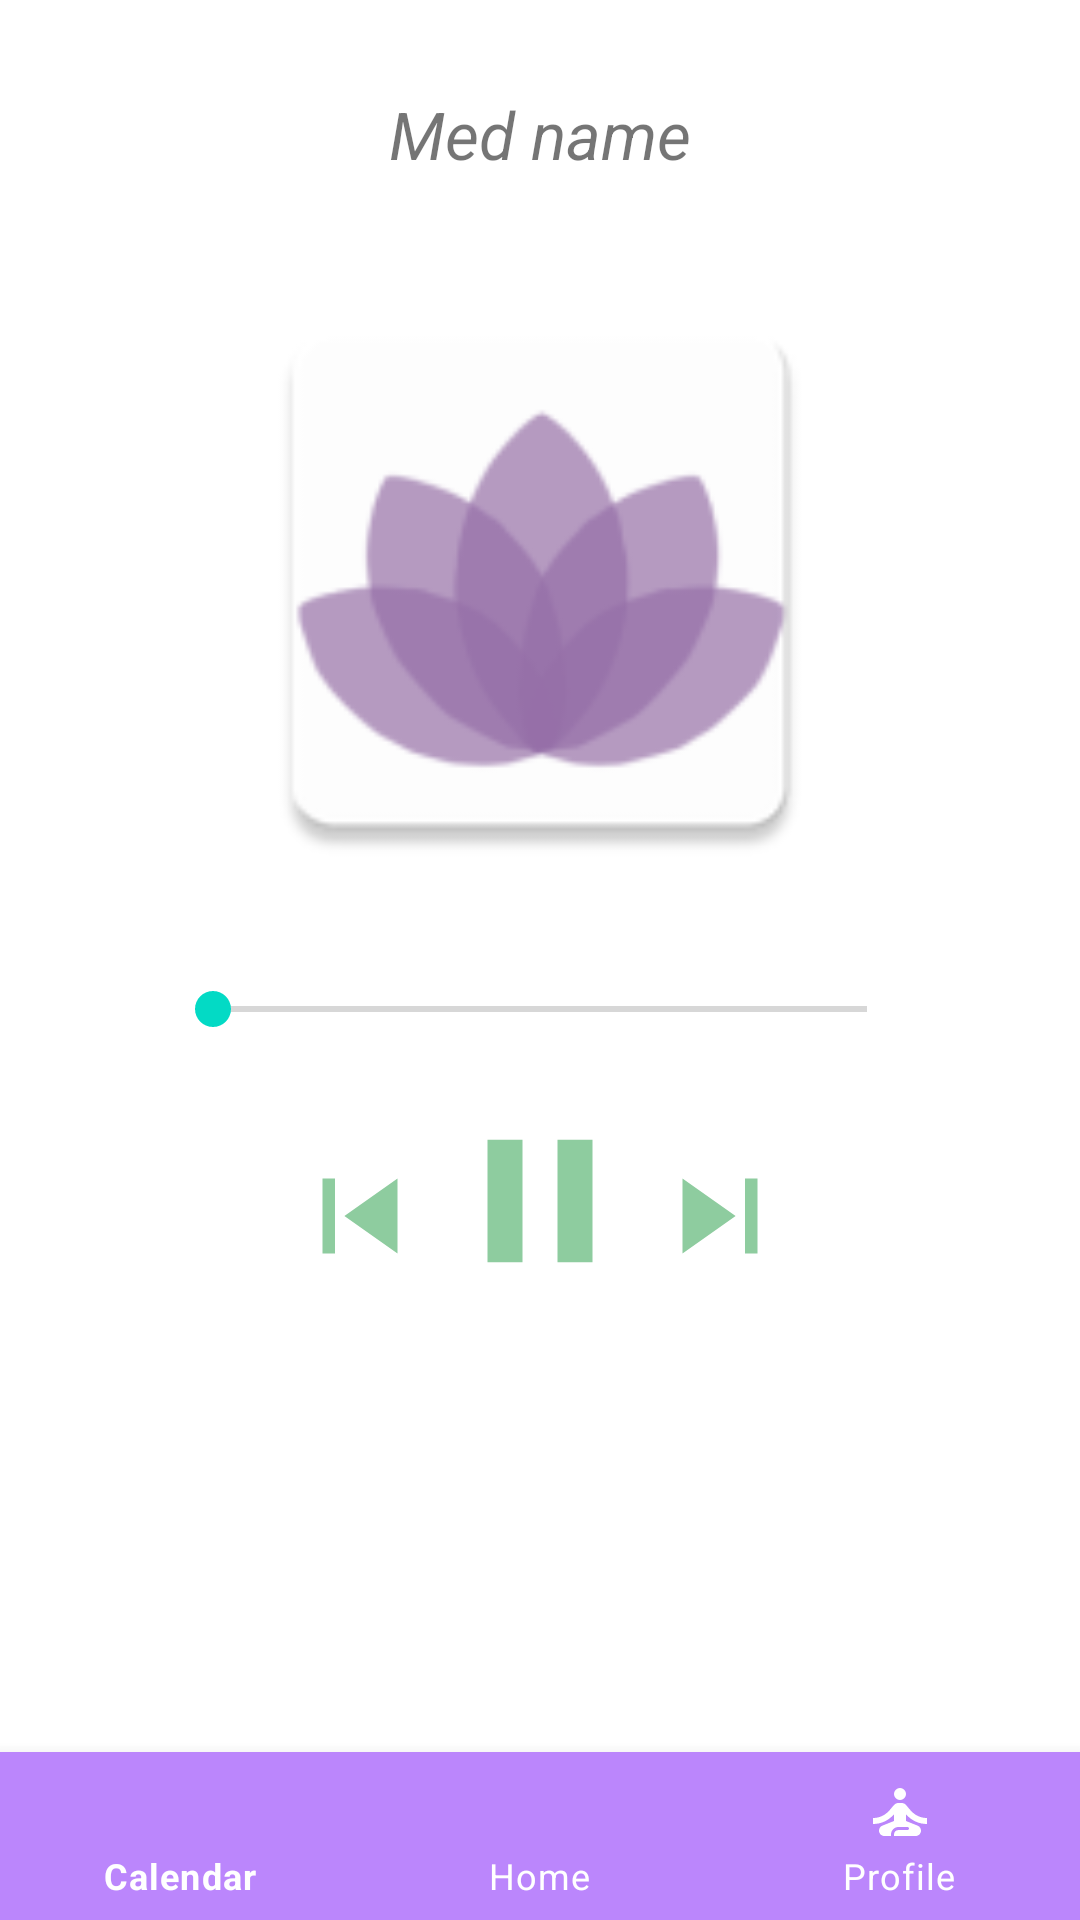

The Android layout XML behind this screen, and the referenced resources:
<!-- AndroidManifest.xml: application theme Theme.Meditation -->
<!-- res/layout/activity_guided_play.xml -->
<?xml version="1.0" encoding="utf-8"?>
<RelativeLayout xmlns:android="http://schemas.android.com/apk/res/android"
    android:layout_width="match_parent"
    android:layout_height="match_parent"
    xmlns:tools="http://schemas.android.com/tools"
    xmlns:app="http://schemas.android.com/apk/res-auto"
    android:orientation="vertical"
    android:weightSum="10"
    tools:context=".PlayActivity">

    <LinearLayout
        android:layout_width="match_parent"
        android:layout_height="match_parent"
        android:orientation="vertical"
        android:weightSum="10">

        <LinearLayout
            android:layout_width="match_parent"
            android:layout_height="558dp"
            android:layout_weight="7"
            android:gravity="center"
            android:orientation="vertical">

            <TextView
                android:id="@+id/txt"
                android:layout_width="match_parent"
                android:layout_height="wrap_content"
                android:layout_gravity="center_horizontal"
                android:layout_margin="20dp"
                android:ellipsize="marquee"
                android:marqueeRepeatLimit="marquee_forever"
                android:padding="10dp"
                android:singleLine="true"
                android:text="Med name"
                android:textAlignment="center"
                android:textSize="22sp"
                android:textStyle="italic" />

            <ImageView
                android:id="@+id/imageView"
                android:layout_width="234dp"
                android:layout_height="208dp"
                android:layout_marginBottom="8dp"
                app:srcCompat="@mipmap/lotus" />

            <RelativeLayout
                android:layout_width="match_parent"
                android:layout_height="60dp">

                <SeekBar
                    android:id="@+id/seekbar"
                    android:layout_width="250dp"
                    android:layout_height="wrap_content"
                    android:layout_alignParentBottom="true"
                    android:layout_centerInParent="true"
                    android:layout_margin="20dp"
                    android:layout_marginBottom="40dp" />

            </RelativeLayout>

            <LinearLayout
                android:layout_width="match_parent"
                android:layout_height="0dp"
                android:layout_weight="3">

                <RelativeLayout
                    android:layout_width="match_parent"
                    android:layout_height="match_parent">

                    <Button
                        android:id="@+id/play_button"
                        android:layout_width="70dp"
                        android:layout_height="70dp"
                        android:layout_centerHorizontal="true"
                        android:background="@drawable/ic_pause" />

                    <Button
                        android:id="@+id/btnnext"
                        android:layout_width="50dp"
                        android:layout_height="50dp"
                        android:layout_marginTop="15dp"
                        android:layout_toRightOf="@+id/play_button"
                        android:background="@drawable/ic_next" />

                    <Button
                        android:id="@+id/btnprev"
                        android:layout_width="50dp"
                        android:layout_height="50dp"
                        android:layout_marginTop="15dp"
                        android:layout_toLeftOf="@+id/play_button"
                        android:background="@drawable/ic_previous" />


                </RelativeLayout>
            </LinearLayout>


        </LinearLayout>

    </LinearLayout>

    <com.google.android.material.bottomnavigation.BottomNavigationView
        android:id="@+id/menu"
        android:layout_width="match_parent"
        android:layout_height="wrap_content"
        android:layout_alignParentBottom="true"
        android:background="?android:attr/windowBackground"
        app:itemBackground="@color/purple_200"
        app:itemIconTint="#fff"
        app:itemTextColor="#fff"
        app:menu="@menu/menu" />


</RelativeLayout>
<!-- resources referenced by this layout -->
<resources>
  <color name="purple_200">#FFBB86FC</color>
  <!-- drawable ic_next (drawable) -->
  <vector android:height="24dp" android:tint="#8ECC9F"
      android:viewportHeight="24" android:viewportWidth="24"
      android:width="24dp" xmlns:android="http://schemas.android.com/apk/res/android">
      <path android:fillColor="@android:color/white" android:pathData="M6,18l8.5,-6L6,6v12zM16,6v12h2V6h-2z"/>
  </vector>
  <!-- drawable ic_pause (drawable) -->
  <vector android:height="24dp" android:tint="#8ECC9F"
      android:viewportHeight="24" android:viewportWidth="24"
      android:width="24dp" xmlns:android="http://schemas.android.com/apk/res/android">
      <path android:fillColor="@android:color/white" android:pathData="M6,19h4L10,5L6,5v14zM14,5v14h4L18,5h-4z"/>
  </vector>
  <!-- drawable ic_previous (drawable) -->
  <vector android:height="24dp" android:tint="#8ECC9F"
      android:viewportHeight="24" android:viewportWidth="24"
      android:width="24dp" xmlns:android="http://schemas.android.com/apk/res/android">
      <path android:fillColor="@android:color/white" android:pathData="M6,6h2v12L6,18zM9.5,12l8.5,6L18,6z"/>
  </vector>
  <!-- mipmap lotus: png bitmap (mipmap-hdpi, 2427 bytes) -->
  <style name="Theme.Meditation" parent="Theme.MaterialComponents.DayNight.DarkActionBar">
          
          <item name="colorPrimary">@color/purple_500</item>
          <item name="colorPrimaryVariant">@color/purple_200</item>
          <item name="colorOnPrimary">@color/white</item>
          
          <item name="colorSecondary">@color/teal_200</item>
          <item name="colorSecondaryVariant">@color/teal_700</item>
          <item name="colorOnSecondary">@color/black</item>
          
          <item name="android:statusBarColor" tools:targetApi="l">?attr/colorPrimaryVariant</item>
          
      </style>
  <color name="purple_500">#8ECC9F</color>
  <color name="white">#FFFFFFFF</color>
  <color name="teal_200">#FF03DAC5</color>
  <color name="teal_700">#FF018786</color>
  <color name="black">#FF000000</color>
</resources>
